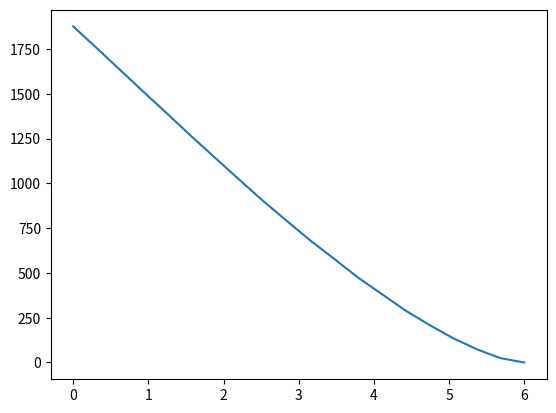

The script that saved this image:
"""
    Test for scipy intregration
"""

import scipy.integrate as integrate
import numpy as np
import matplotlib.pyplot as plt

def circle(x,y,r):
    if x*x + y*y <= r*r:
        return 1.0
    else:
        return 0.0


def shear(x,y,r,a,b):
    one = circle(x,y,r)
    two = circle(x+a,y+b,r)
    return one*two





def fn(x, a, b):
    """
    Function with two arguments
    """

    return  a*x**2 + b


def dfn(x,y):
    return float(x*y)

def ymax(y):
    return 1.0 - 2*y


def main():

    
    

    a = 3.0
    b = 2.0
    lower = 1.0
    upper = 4.0
    
    # val = integrate.quad(fn,lower,upper,args = (a,b))
    
    #print("Integration is : " + str(val))
    

    
    radius = 3.0
    
    sData = np.linspace(0.0,2*radius,20)
    aData = np.zeros(sData.size)
    
    
    xyRange = np.linspace(-radius,radius,50)
    
    
    
    
    
    
    for i,s in enumerate(sData):
        area = 0
        for y in xyRange:
            for x in xyRange:
                area += shear(x,y,radius,s,0.0) 


        #           area = integrate.dblquad(shear,-radius,radius,-radius,radius,args = (radius,x,y))
        aData[i] = area
        
     
    plt.plot(sData,aData)
    plt.show()

main()